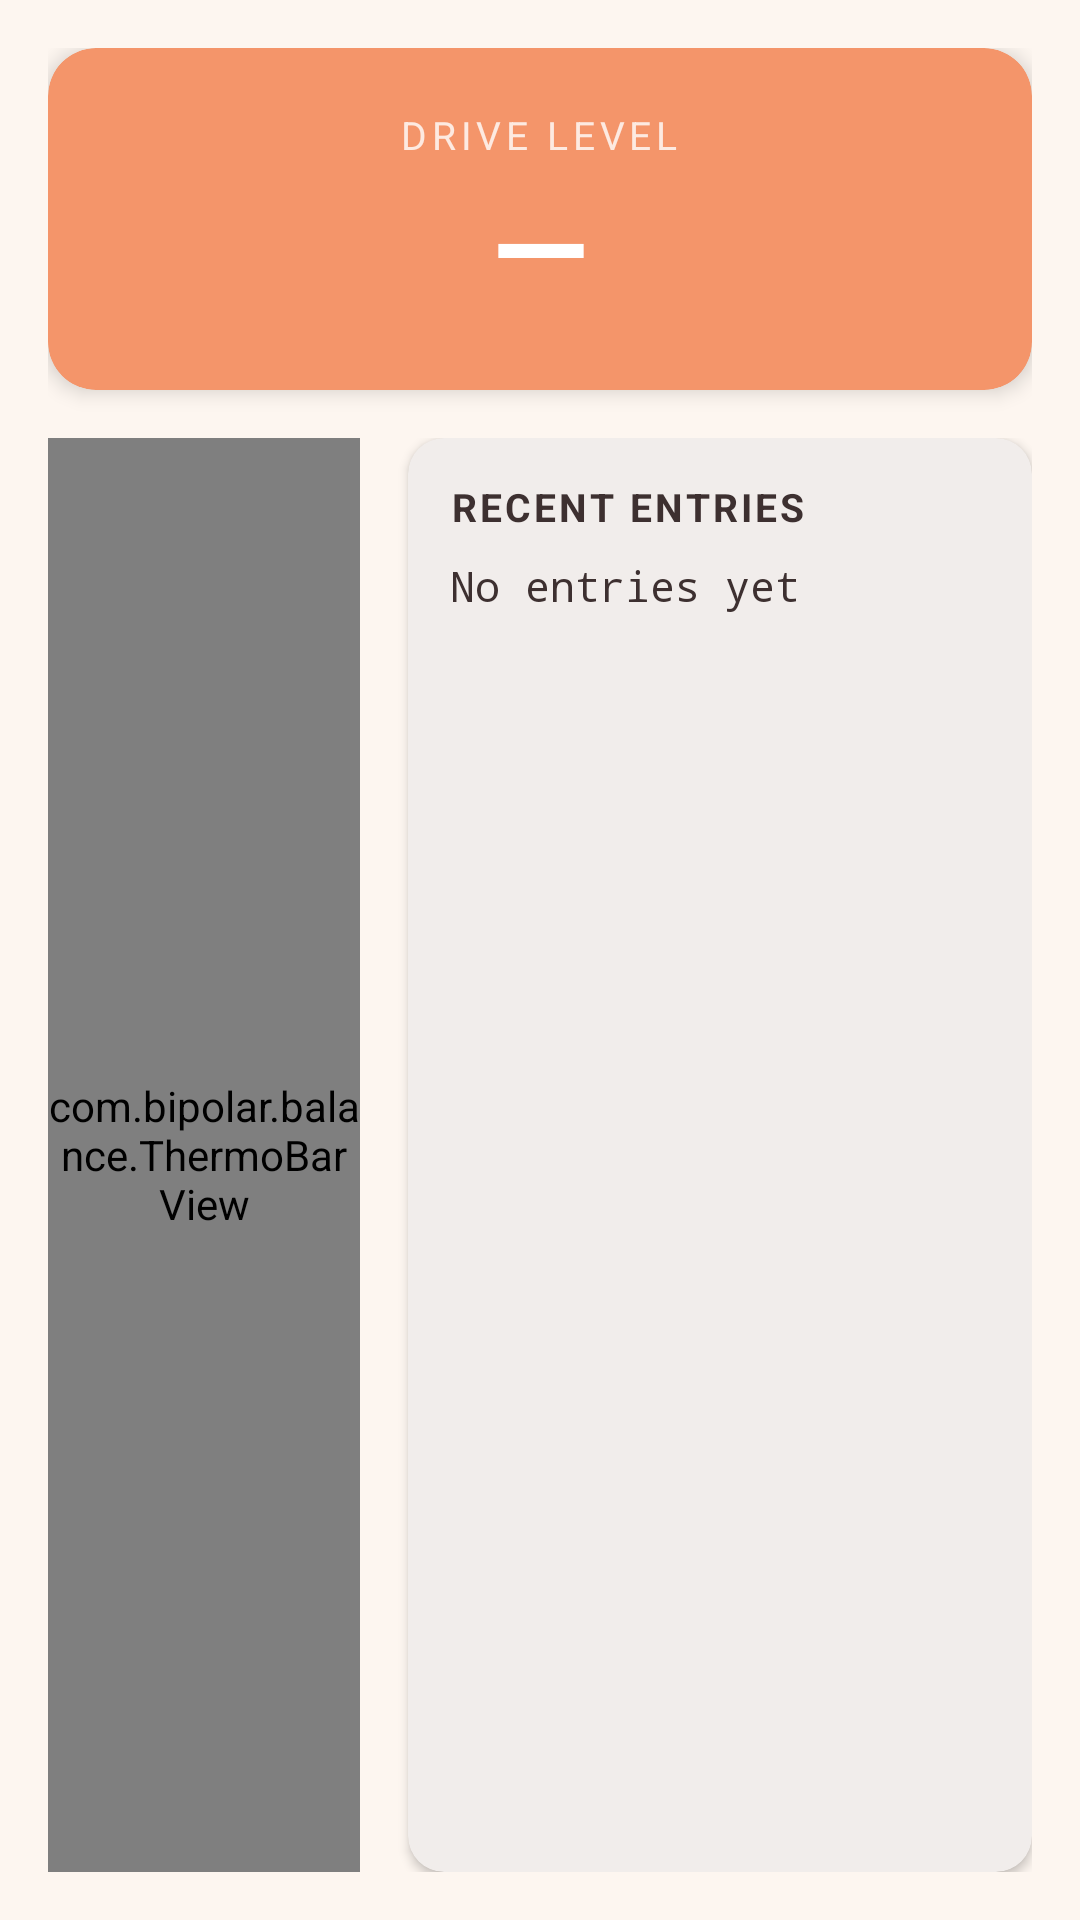

This screen was rendered from an Android layout file. Write that file and the resources it references.
<!-- AndroidManifest.xml: application theme Theme.BarLevelApp -->
<!-- res/layout/fragment_drive_input.xml -->
<?xml version="1.0" encoding="utf-8"?>
<LinearLayout xmlns:android="http://schemas.android.com/apk/res/android"
    xmlns:app="http://schemas.android.com/apk/res-auto"
    android:layout_width="match_parent"
    android:layout_height="match_parent"
    android:orientation="vertical"
    android:background="@color/background"
    android:padding="16dp">

    
    <com.google.android.material.card.MaterialCardView
        android:id="@+id/card_level_header"
        android:layout_width="match_parent"
        android:layout_height="wrap_content"
        android:layout_marginBottom="16dp"
        app:cardCornerRadius="16dp"
        app:cardBackgroundColor="@color/primary"
        app:cardElevation="4dp">

        <LinearLayout
            android:layout_width="match_parent"
            android:layout_height="wrap_content"
            android:orientation="vertical"
            android:padding="20dp"
            android:gravity="center">

            <TextView
                android:layout_width="wrap_content"
                android:layout_height="wrap_content"
                android:text="Drive Level"
                android:textSize="13sp"
                android:textColor="@android:color/white"
                android:alpha="0.8"
                android:textAllCaps="true"
                android:letterSpacing="0.12" />

            <TextView
                android:id="@+id/tv_current_level"
                android:layout_width="wrap_content"
                android:layout_height="wrap_content"
                android:textSize="42sp"
                android:textStyle="bold"
                android:textColor="@android:color/white"
                android:text="—" />

        </LinearLayout>
    </com.google.android.material.card.MaterialCardView>

    
    <LinearLayout
        android:layout_width="match_parent"
        android:layout_height="0dp"
        android:layout_weight="1"
        android:orientation="horizontal">

        <com.bipolar.balance.ThermoBarView
            android:id="@+id/bar_drive_input"
            android:layout_width="0dp"
            android:layout_height="match_parent"
            android:layout_weight="1"
            android:layout_marginEnd="16dp" />

        
        <com.google.android.material.card.MaterialCardView
            android:layout_width="0dp"
            android:layout_height="match_parent"
            android:layout_weight="2"
            app:cardCornerRadius="12dp"
            app:cardBackgroundColor="@color/surface"
            app:cardElevation="2dp">

            <LinearLayout
                android:layout_width="match_parent"
                android:layout_height="wrap_content"
                android:orientation="vertical"
                android:padding="14dp">

                <TextView
                    android:layout_width="wrap_content"
                    android:layout_height="wrap_content"
                    android:layout_marginBottom="8dp"
                    android:text="Recent entries"
                    android:textSize="13sp"
                    android:textStyle="bold"
                    android:textColor="@color/on_surface"
                    android:textAllCaps="true"
                    android:letterSpacing="0.08" />

                <TextView
                    android:id="@+id/tv_history"
                    android:layout_width="match_parent"
                    android:layout_height="wrap_content"
                    android:textSize="14sp"
                    android:lineSpacingExtra="6dp"
                    android:textColor="@color/on_surface"
                    android:fontFamily="monospace"
                    android:text="No entries yet" />

            </LinearLayout>
        </com.google.android.material.card.MaterialCardView>

    </LinearLayout>

</LinearLayout>
<!-- resources referenced by this layout -->
<resources>
  <color name="background">#FDF6F0</color>
  <color name="on_surface">#3D3030</color>
  <color name="primary">#F4956A</color>
  <color name="surface">#FFFCFA</color>
  <style name="Theme.BarLevelApp" parent="Theme.MaterialComponents.Light.NoActionBar">
          <item name="colorPrimary">@color/primary</item>
          <item name="colorPrimaryVariant">@color/primary_dark</item>
          <item name="colorOnPrimary">@color/on_primary</item>
          <item name="colorSecondary">@color/secondary</item>
          <item name="colorSecondaryVariant">@color/secondary_dark</item>
          <item name="colorOnSecondary">@color/on_secondary</item>
          <item name="colorSurface">@color/surface</item>
          <item name="colorOnSurface">@color/on_surface</item>
          <item name="android:colorBackground">@color/background</item>
          <item name="elevationOverlayEnabled">true</item>
          <item name="toolbarStyle">@style/AppToolbarStyle</item>
      </style>
  <color name="primary_dark">#C97040</color>
  <color name="on_primary">#FFFFFF</color>
  <color name="secondary">#9AAFCE</color>
  <color name="secondary_dark">#7090B0</color>
  <color name="on_secondary">#FFFFFF</color>
  <style name="AppToolbarStyle" parent="Widget.MaterialComponents.Toolbar">
          <item name="titleTextColor">@android:color/white</item>
          <item name="navigationIconTint">@android:color/white</item>
      </style>
</resources>
